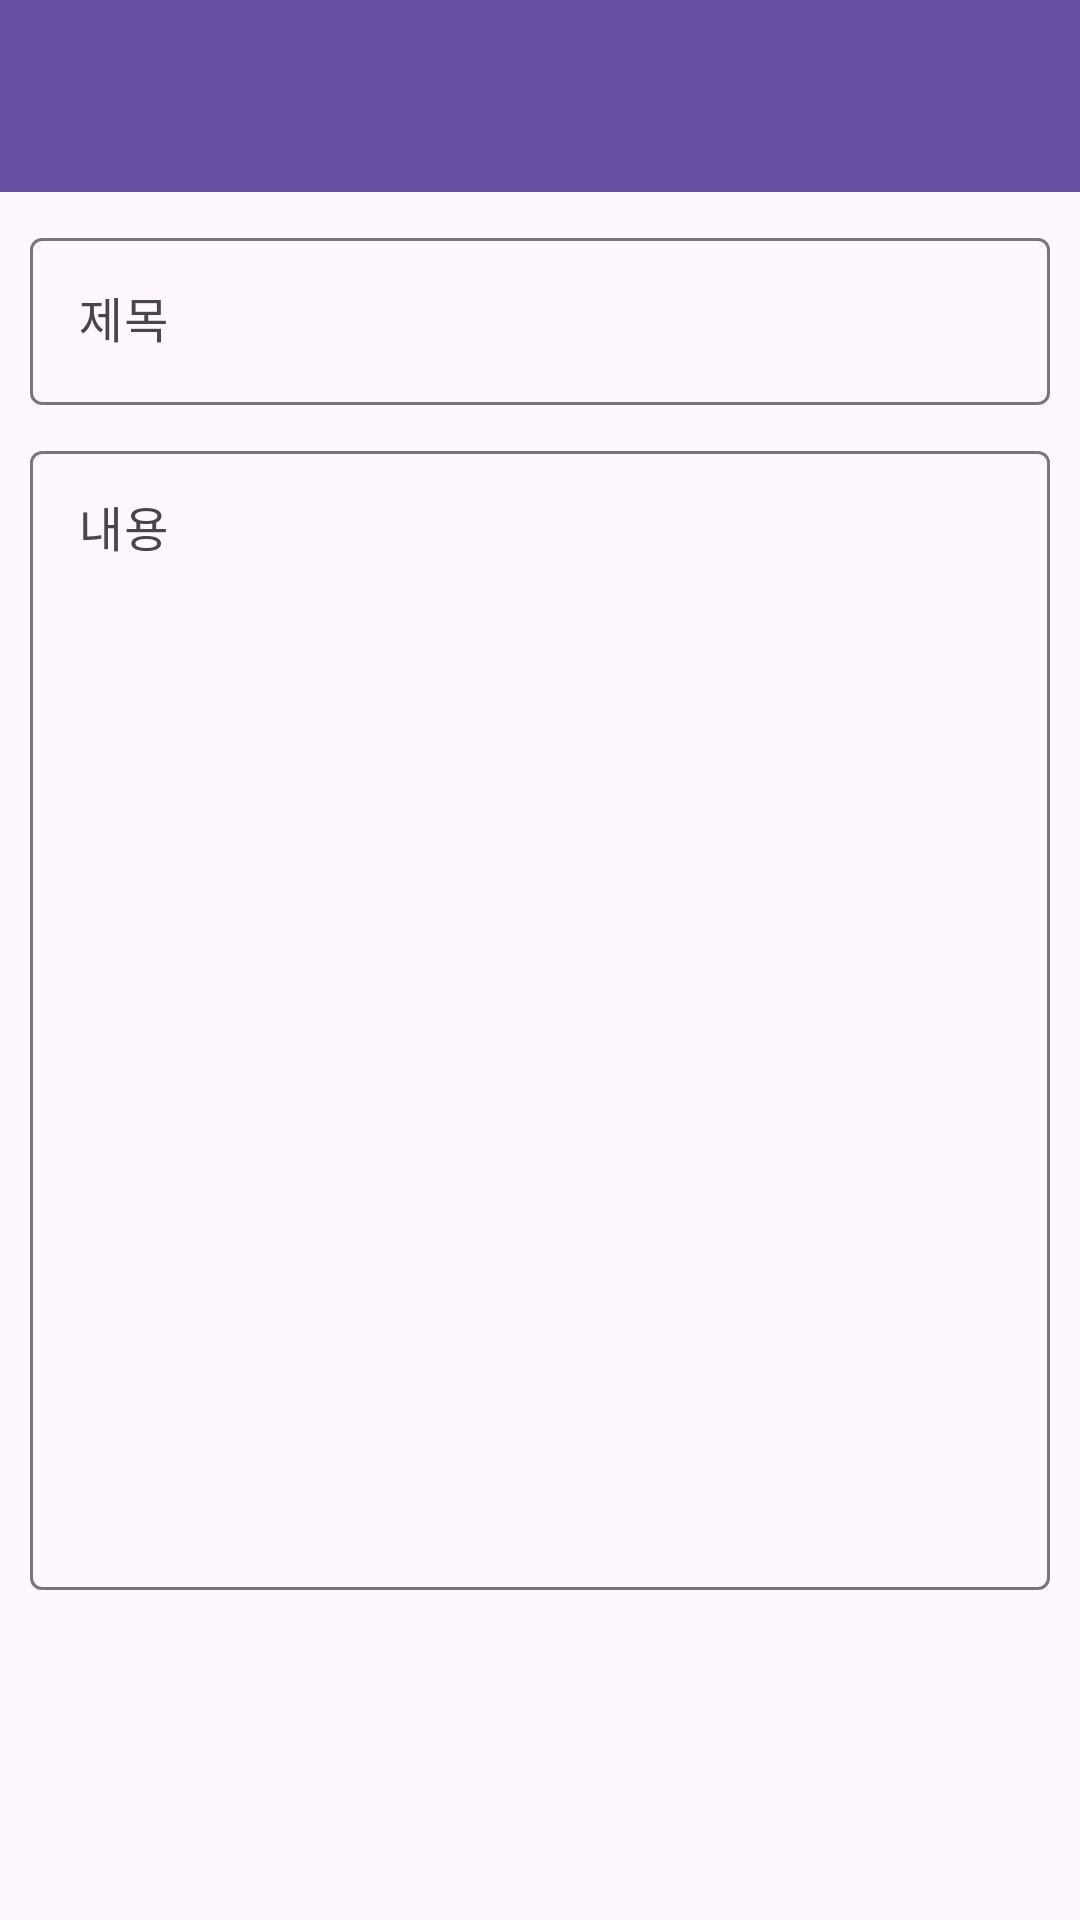

This screen was rendered from an Android layout file. Write that file and the resources it references.
<!-- AndroidManifest.xml: application theme Theme.Homework1_Memo -->
<!-- res/layout/activity_make_memo.xml -->
<?xml version="1.0" encoding="utf-8"?>
<LinearLayout xmlns:android="http://schemas.android.com/apk/res/android"
    xmlns:app="http://schemas.android.com/apk/res-auto"
    xmlns:tools="http://schemas.android.com/tools"
    android:layout_width="match_parent"
    android:layout_height="match_parent"
    android:orientation="vertical"
    tools:context=".MakeMemoActivity">

    <com.google.android.material.appbar.MaterialToolbar
        android:id="@+id/toolbarMakeMemo"
        android:layout_width="match_parent"
        android:layout_height="wrap_content"
        android:background="?attr/colorPrimary"
        android:minHeight="?attr/actionBarSize"
        android:theme="?attr/actionBarTheme" />

    <LinearLayout
        android:layout_width="match_parent"
        android:layout_height="match_parent"
        android:orientation="vertical"
        android:padding="10dp">

        <com.google.android.material.textfield.TextInputLayout
            android:layout_width="match_parent"
            android:layout_height="wrap_content"
            app:endIconMode="clear_text">

            <com.google.android.material.textfield.TextInputEditText
                android:id="@+id/editTextTitle"
                android:layout_width="match_parent"
                android:layout_height="wrap_content"
                android:hint="제목" />
        </com.google.android.material.textfield.TextInputLayout>

        <com.google.android.material.textfield.TextInputLayout
            android:layout_width="match_parent"
            android:layout_height="match_parent"
            android:layout_marginTop="10dp"
            android:layout_marginBottom="100dp"
            app:endIconMode="clear_text">

            <com.google.android.material.textfield.TextInputEditText
                android:id="@+id/editTextContent"
                android:layout_width="match_parent"
                android:layout_height="match_parent"
                android:gravity="start|left"
                android:hint="내용"
                android:inputType="text|textMultiLine" />
        </com.google.android.material.textfield.TextInputLayout>
    </LinearLayout>
</LinearLayout>
<!-- resources referenced by this layout -->
<resources>
  <style name="Theme.Homework1_Memo" parent="Base.Theme.Homework1_Memo" />
  <style name="Base.Theme.Homework1_Memo" parent="Theme.Material3.DayNight.NoActionBar">
          
          
      </style>
</resources>
